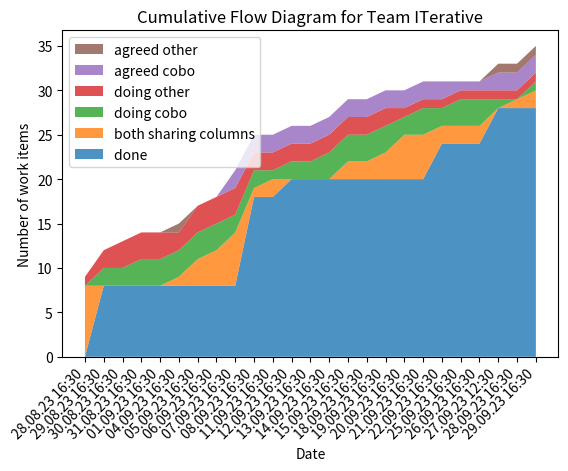

The matplotlib source for this figure:
import matplotlib.pyplot as plt


def cumulative_flow_diagram():
    dates = [
        "28.08.23 16:30",
        "29.08.23 16:30",
        "30.08.23 16:30",
        "31.08.23 16:30",
        "01.09.23 16:30",
        "04.09.23 16:30",
        "05.09.23 16:30",
        "06.09.23 16:30",
        "07.09.23 16:30",
        "08.09.23 16:30",
        "11.09.23 16:30",
        "12.09.23 16:30",
        "13.09.23 16:30",
        "14.09.23 16:30",
        "15.09.23 16:30",
        "18.09.23 16:30",
        "19.09.23 16:30",
        "20.09.23 16:30",
        "21.09.23 16:30",
        "22.09.23 16:30",
        "25.09.23 16:30",
        "26.09.23 16:30",
        "27.09.23 12:30",
        "28.09.23 16:30",
        "29.09.23 16:30",
    ]
    metrics = {
        "done                ": [
            0,
            8,
            8,
            8,
            8,
            8,
            8,
            8,
            8,
            18,
            18,
            20,
            20,
            20,
            20,
            20,
            20,
            20,
            20,
            24,
            24,
            24,
            28,
            28,
            28,
        ],
        # [redacted]
        # 29.09.2023
        # +1 sharing columns| (email)
        # +1 doing CoBo     | (License Activation)
        # doing other       | hasn't changed
        # +2 agreed cobo    | since it was empty
        # agreed other      | hasn't changed
        # --------------------------------------------
        # 02.10.2023
        # +1 sharing columns| (License Activation)
        # doing CoBo        | (Trivy)
        # doing other       | hasn't changed
        # -1 agreed cobo    | started on Trivy
        # agreed other      | hasn't changed
        ##############################################
        "both sharing columns": [8, 0, 0, 0, 0, 1, 3, 4, 6, 1, 2, 0, 0, 0, 2, 2, 3, 5, 5, 2, 2, 2, 0, 1, 2],
        "doing cobo          ": [0, 2, 2, 3, 3, 3, 3, 3, 2, 2, 1, 2, 2, 3, 3, 3, 3, 2, 3, 2, 3, 3, 1, 0, 1],
        "doing other         ": [1, 2, 3, 3, 3, 2, 3, 3, 3, 2, 2, 2, 2, 2, 2, 2, 2, 1, 1, 1, 1, 1, 1, 1, 1],
        "agreed cobo         ": [0, 0, 0, 0, 0, 0, 0, 0, 2, 2, 2, 2, 2, 2, 2, 2, 2, 2, 2, 2, 1, 1, 2, 2, 2],
        "agreed other        ": [0, 0, 0, 0, 0, 1, 0, 0, 0, 0, 0, 0, 0, 0, 0, 0, 0, 0, 0, 0, 0, 0, 1, 1, 1],
    }

    show_cumulative_flow_diagram(dates, metrics)


def show_cumulative_flow_diagram(dates, metrics):
    fig, ax = plt.subplots()
    ax.stackplot(dates, metrics.values(), labels=metrics.keys(), alpha=0.8)
    fig.autofmt_xdate(rotation=45)
    ax.set_title("Cumulative Flow Diagram for Team ITerative")
    ax.set_xlabel("Date")
    ax.set_ylabel("Number of work items")
    ax.legend(loc="upper left", reverse=True)
    plt.show()


if __name__ == "__main__":
    cumulative_flow_diagram()
